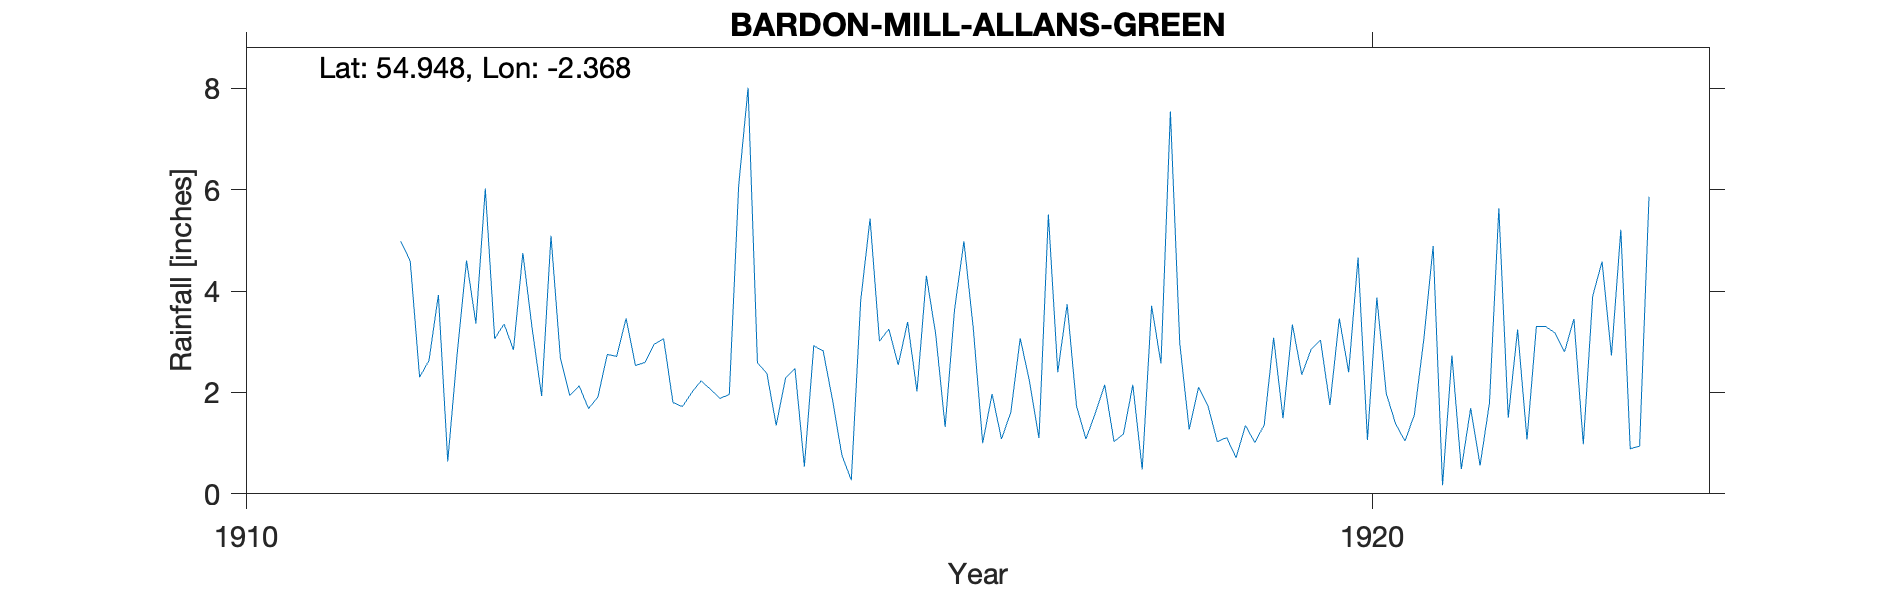

Source data for this figure (header and first rows):
BARDON MILL, ALLANS GRREN, , , , , , , , , , , , , , , , , , , , , 
Grid ref, NY765615, Long, -2.368, Lat, 54.95, Elevation, 1000, ft, , , , , , , , , , , , , 
Station no, RR4801, , , , , , , , , , , , , , , , , , , , 
, 1910, 1911, 1912, 1913, 1914, 1915, 1916, 1917, 1918, 1919, 1920, 1921, 1922, 1923, 1924, 1925, 1926, 1927, 1928, 1929, 1930
January, , , 2.3, 3.25, 2.59, 2.58, 5.43, 1, 1.59, 1.74, 3.03, 4.89, 3.3, , , , , , , , 
February, , , 2.63, 1.93, 2.95, 2.38, 3.01, 1.97, 2.15, 1.03, 1.75, 0.17, 3.17, , , , , , , , 
March, , , 3.92, 5.09, 3.06, 1.35, 3.25, 1.08, 1.03, 1.11, 3.46, 2.73, 2.8, , , , , , , , 
April, , , 0.64, 2.68, 1.8, 2.29, 2.54, 1.61, 1.18, 0.71, 2.4, 0.49, 3.45, , , , , , , , 
May, , , 2.76, 1.94, 1.72, 2.47, 3.39, 3.07, 2.15, 1.35, 4.66, 1.69, 0.98, , , , , , , , 
June, , , 4.6, 2.13, 2, 0.54, 2.02, 2.21, 0.48, 1.01, 1.06, 0.56, 3.9, , , , , , , , 
July, , , 3.36, 1.68, 2.23, 2.92, 4.3, 1.1, 3.71, 1.36, 3.87, 1.79, 4.58, , , , , , , , 
August, , , 6.02, 1.91, 2.06, 2.82, 3.14, 5.51, 2.57, 3.08, 1.98, 5.63, 2.73, , , , , , , , 
September, , , 3.06, 2.75, 1.88, 1.85, 1.32, 2.4, 7.54, 1.49, 1.38, 1.5, 5.21, , , , , , , , 
October, , , 3.35, 2.71, 1.96, 0.76, 3.63, 3.74, 2.97, 3.34, 1.04, 3.24, 0.89, , , , , , , , 
November, , 4.98, 2.84, 3.46, 6.08, 0.27, 4.98, 1.73, 1.27, 2.35, 1.56, 1.07, 0.94, , , , , , , , 
December, , 4.59, 4.75, 2.53, 8.01, 3.81, 3.26, 1.08, 2.1, 2.85, 3.04, 3.3, 5.86, , , , , , , , 
Total, , , 40.23, 32.06, 36.34, 24.04, 40.27, 26.5, 28.74, 21.42, 29.23, 27.06, 37.81, , , , , , , , 
1913 July mistranscribed, , , , , , , , , , , , , , , , , , , , , 
1917 Dec, , , , , , , , , , , , , , , , , , , , , 
